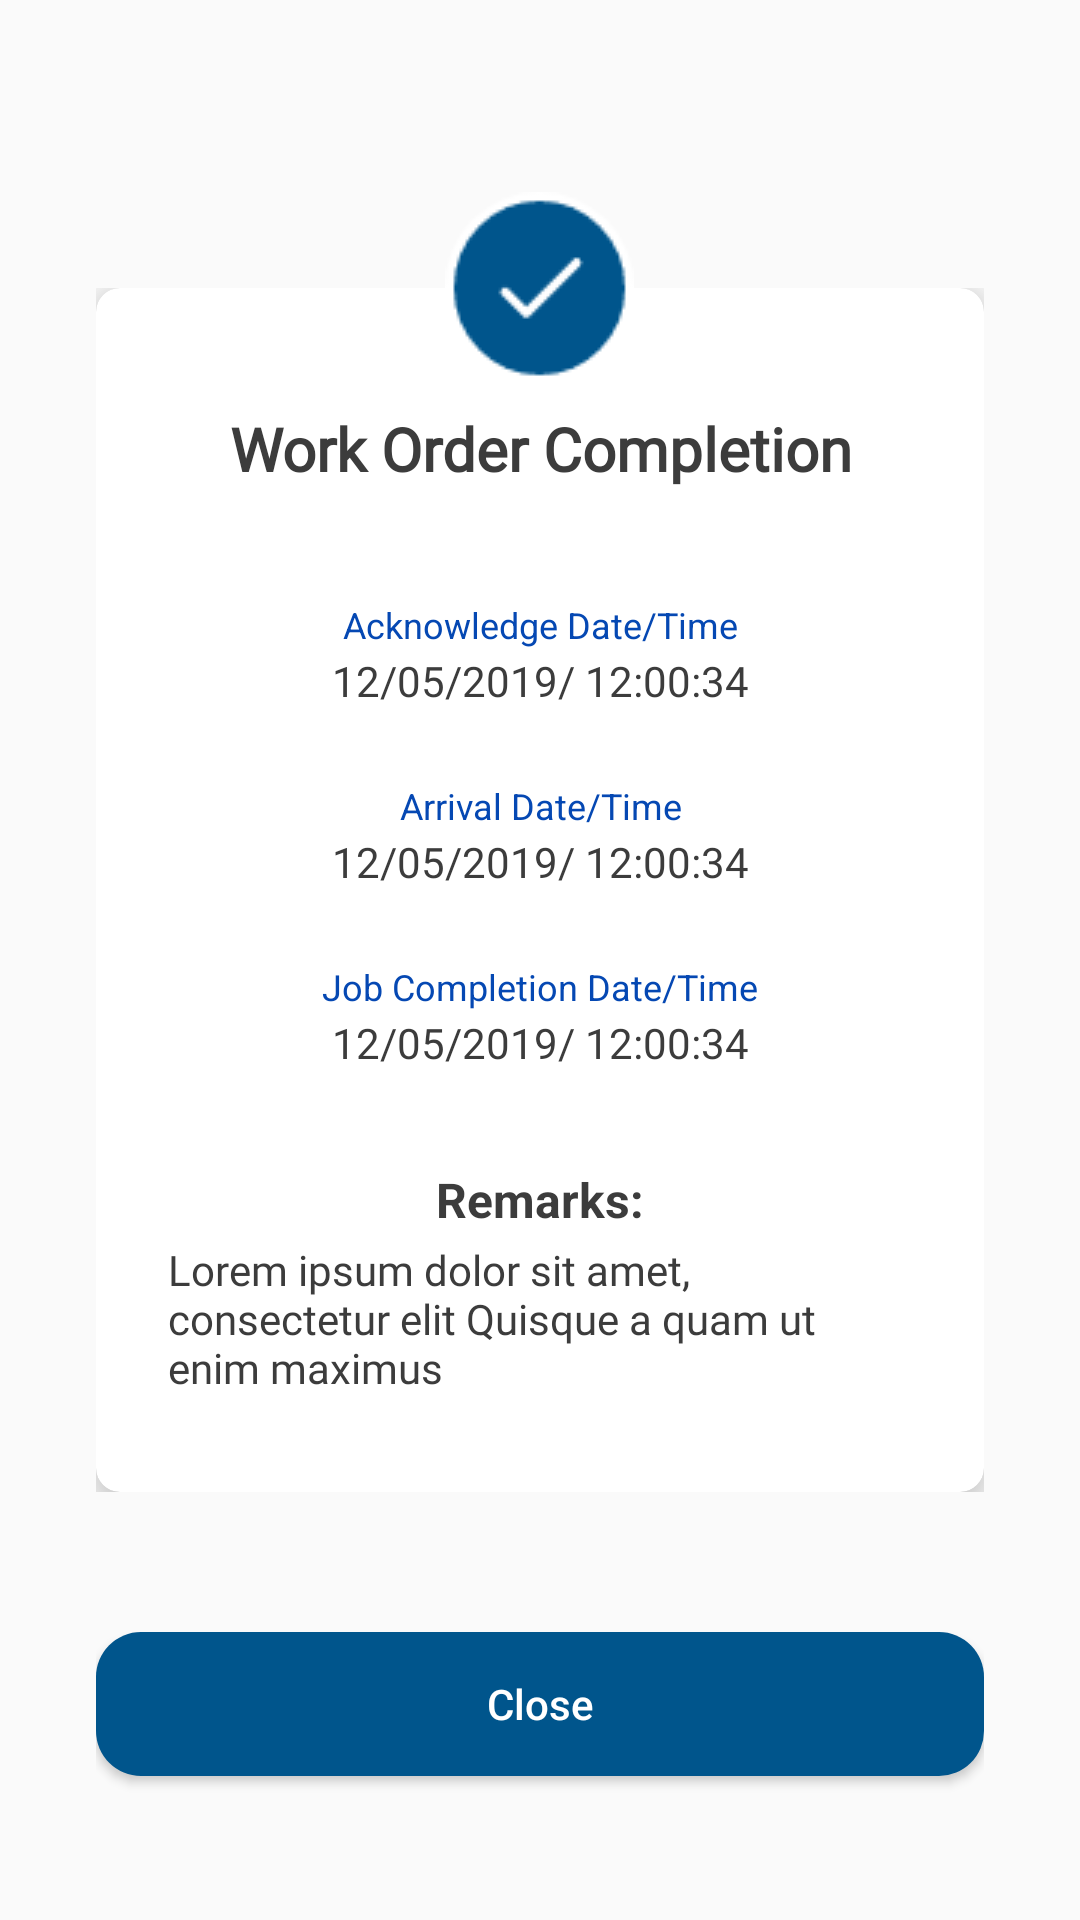

Produce the Android XML layout that renders to this screen, including the resource entries it uses.
<!-- AndroidManifest.xml: application theme AppTheme -->
<!-- res/layout/fragment_completion__cm.xml -->
<?xml version="1.0" encoding="utf-8"?>
<RelativeLayout xmlns:android="http://schemas.android.com/apk/res/android"
    xmlns:tools="http://schemas.android.com/tools"
    android:layout_width="match_parent"
    android:layout_height="match_parent"
    xmlns:app="http://schemas.android.com/apk/res-auto"
    tools:context=".fragment.Completion_PMFragment"
    android:orientation="vertical"
    android:padding="@dimen/margin_xlarge">

    <RelativeLayout
        android:layout_marginTop="@dimen/margin_xlarge"
        android:layout_width="match_parent"
        android:layout_height="wrap_content">
        <LinearLayout
            android:layout_marginTop="@dimen/margin_xlarge"
            android:layout_width="wrap_content"
            android:layout_height="wrap_content">

            <androidx.cardview.widget.CardView
                android:layout_width="match_parent"
                android:layout_height="wrap_content"
                app:cardElevation="10dp"
                app:cardCornerRadius="@dimen/card_corner_radius">

                <LinearLayout
                    android:layout_marginTop="@dimen/margin_xlarge"
                    android:layout_marginLeft="@dimen/margin_large"
                    android:layout_marginRight="@dimen/margin_large"
                    android:layout_marginBottom="@dimen/margin_xlarge"
                    android:layout_width="match_parent"
                    android:layout_height="wrap_content"
                    android:orientation="vertical">
                    <TextView
                        android:gravity="center"
                        android:layout_margin="@dimen/margin_small"
                        android:text="@string/work_complete"
                        android:textColor="@color/colorLightBlack"
                        android:fontFamily="@font/crimson_text_regular"
                        android:textStyle="bold"
                        android:textSize="@dimen/txt_size_ex_large"
                        android:layout_width="match_parent"
                        android:layout_height="wrap_content"/>
                    <ImageView
                        android:layout_width="match_parent"
                        android:layout_height="5dp"
                        android:src="@drawable/dotted"
                        android:layerType="software" />
                    <TextView
                        android:layout_marginTop="@dimen/margin_large"
                        android:layout_marginBottom="@dimen/margin_xxsmall"
                        android:gravity="center"
                        android:text="@string/acknowledge_date_time"
                        android:textSize="@dimen/txt_size_small"
                        android:textColor="@color/color_blue"
                        android:layout_width="match_parent"
                        android:layout_height="wrap_content"/>
                    <TextView
                        android:id="@+id/tvAcknowledgeDateTime"
                        android:gravity="center"
                        android:text="12/05/2019/ 12:00:34"
                        android:textColor="@color/colorLightBlack"
                        android:fontFamily="@font/crimson_text_regular"
                        android:layout_width="match_parent"
                        android:layout_height="wrap_content"/>

                    <TextView
                        android:layout_marginTop="@dimen/margin_large"
                        android:layout_marginBottom="@dimen/margin_xxsmall"
                        android:gravity="center"
                        android:text="@string/arrival_date_time"
                        android:textSize="@dimen/txt_size_small"
                        android:textColor="@color/color_blue"
                        android:layout_width="match_parent"
                        android:layout_height="wrap_content"/>
                    <TextView
                        android:id="@+id/tvArrivalDateTime"
                        android:gravity="center"
                        android:text="12/05/2019/ 12:00:34"
                        android:textColor="@color/colorLightBlack"
                        android:fontFamily="@font/crimson_text_regular"
                        android:layout_width="match_parent"
                        android:layout_height="wrap_content"/>

                    <TextView
                        android:layout_marginTop="@dimen/margin_large"
                        android:layout_marginBottom="@dimen/margin_xxsmall"
                        android:gravity="center"
                        android:text="@string/job_completion_date_time"
                        android:textSize="@dimen/txt_size_small"
                        android:textColor="@color/color_blue"
                        android:layout_width="match_parent"
                        android:layout_height="wrap_content"/>
                    <TextView
                        android:id="@+id/tvJobCompletionDateTime"
                        android:gravity="center"
                        android:text="12/05/2019/ 12:00:34"
                        android:textColor="@color/colorLightBlack"
                        android:fontFamily="@font/crimson_text_regular"
                        android:layout_width="match_parent"
                        android:layout_height="wrap_content"/>

                    <TextView
                        android:layout_marginTop="@dimen/margin_xlarge"
                        android:layout_marginBottom="@dimen/margin_xsmall"
                        android:gravity="center"
                        android:text="@string/remarks"
                        android:textStyle="bold"
                        android:textColor="@color/colorLightBlack"
                        android:textSize="@dimen/txt_size_large"
                        android:layout_width="match_parent"
                        android:layout_height="wrap_content"/>
                    <TextView
                        android:id="@+id/tvRemarks"
                        android:text="@string/temp_text"
                        android:textAlignment="viewStart"
                        android:textColor="@color/colorLightBlack"
                        android:fontFamily="@font/crimson_text_regular"
                        android:layout_width="match_parent"
                        android:layout_height="wrap_content"/>
                </LinearLayout>

            </androidx.cardview.widget.CardView>
        </LinearLayout>

        <ImageView
            android:src="@drawable/complete"
            android:layout_centerHorizontal="true"
            android:layout_width="wrap_content"
            android:layout_height="wrap_content"/>
    </RelativeLayout>

    <Button
        android:id="@+id/btnClose"
        android:layout_alignParentBottom="true"
        android:layout_marginTop="@dimen/margin_xxlarge"
        android:layout_marginBottom="@dimen/margin_normal"
        android:background="@drawable/bg_btn_login"
        android:text="@string/close"
        android:textAllCaps="false"
        android:textColor="@color/colorWhite"
        android:layout_width="match_parent"
        android:layout_height="wrap_content"/>
</RelativeLayout>
<!-- resources referenced by this layout -->
<resources>
  <color name="colorLightBlack">#3C3C3C</color>
  <color name="colorWhite">#ffffff</color>
  <color name="color_blue">#0548b3</color>
  <dimen name="card_corner_radius">8dp</dimen>
  <dimen name="margin_large">24dp</dimen>
  <dimen name="margin_normal">16dp</dimen>
  <dimen name="margin_small">8dp</dimen>
  <dimen name="margin_xlarge">32dp</dimen>
  <dimen name="margin_xsmall">3dp</dimen>
  <dimen name="margin_xxlarge">64dp</dimen>
  <dimen name="margin_xxsmall">1dp</dimen>
  <dimen name="txt_size_ex_large">20sp</dimen>
  <dimen name="txt_size_large">16sp</dimen>
  <dimen name="txt_size_small">12sp</dimen>
  <!-- drawable bg_btn_login (drawable) -->
  <?xml version="1.0" encoding="utf-8"?>
  <selector xmlns:android="http://schemas.android.com/apk/res/android">
  
  <item android:state_pressed="true">
      <shape
          android:shape="rectangle" >
          <solid
              android:color="@color/colorLightBlack" />
          <corners
              android:radius="@dimen/card_corner_ex_large"/>
      </shape>
  </item>
  <item>
      <shape
          android:shape="rectangle" >
          <solid
              android:color="@color/colorPrimary" />
          <corners
              android:radius="@dimen/card_corner_ex_large"/>
      </shape>
  
  </item>
  </selector>
  <!-- drawable complete: png bitmap (drawable, 2082 bytes) -->
  <string name="acknowledge_date_time">Acknowledge Date/Time</string>
  <string name="arrival_date_time">Arrival Date/Time</string>
  <string name="close">Close</string>
  <string name="job_completion_date_time">Job Completion Date/Time</string>
  <string name="remarks">Remarks:</string>
  <string name="temp_text">Lorem ipsum dolor sit amet, consectetur elit Quisque a quam ut enim maximus </string>
  <string name="work_complete">Work Order Completion</string>
  <style name="AppTheme" parent="Theme.AppCompat.Light.DarkActionBar">
          
          <item name="colorPrimary">@color/colorPrimary</item>
          <item name="colorPrimaryDark">@color/colorPrimaryDark</item>
          <item name="colorAccent">@color/colorAccent</item>
  
          <item name="windowNoTitle">true</item>
          <item name="windowActionBar">false</item>
      </style>
  <dimen name="card_corner_ex_large">15dp</dimen>
  <color name="colorPrimary">#00558c</color>
  <color name="colorPrimaryDark">#032d5d</color>
  <color name="colorAccent">#D81B60</color>
</resources>
